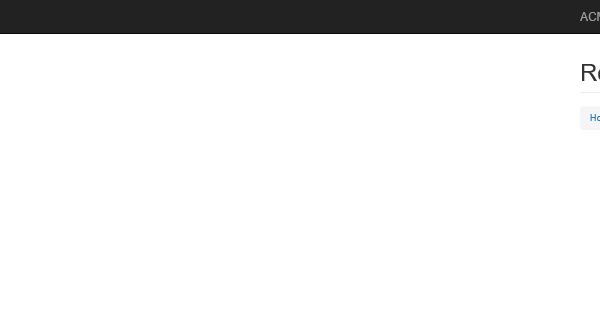
Task: UiPath_REFrameWork Template
Workflow: System1_CreateYearlyReport

Step 1: Attach Browser 'iexplore.exe ACME' in window 'ACME System 1 - Reports - Download Monthly Report'

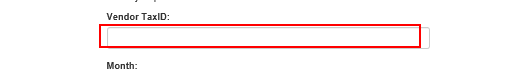
Step 2: type [in_TaxID] into the text box

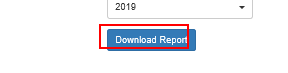
Step 3: click on the button in window 'ACME System 1 - Reports - Download Monthly Report'

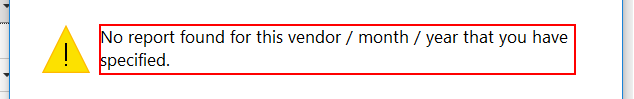
Step 4: find in window 'Сообщение с веб-страницы' (iexplore.exe)

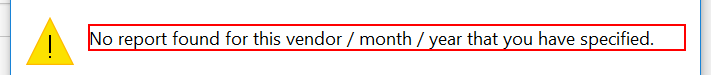
Step 5: find the text 'No report found for this vendor / month / year that you have spe*' in window 'Сообщение с веб-страницы' (iexplore.exe)

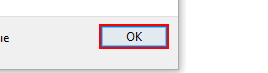
Step 6 [then]: click in window 'Сообщение с веб-страницы' (iexplore.exe)

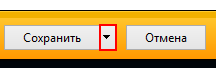
Step 7 [else]: click on the drop down button in window 'ACME System 1 - Reports - Download Monthly Report - Internet Exp*' (iexplore.exe)

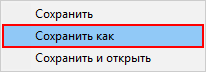
Step 8: click on 'menu item  Сохранить как' (iexplore.exe)

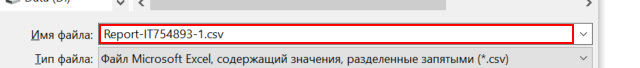
Step 9: type [ReportFilePath] in window 'Сохранение' (iexplore.exe)

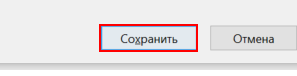
Step 10: click in window 'Сохранение' (iexplore.exe)
